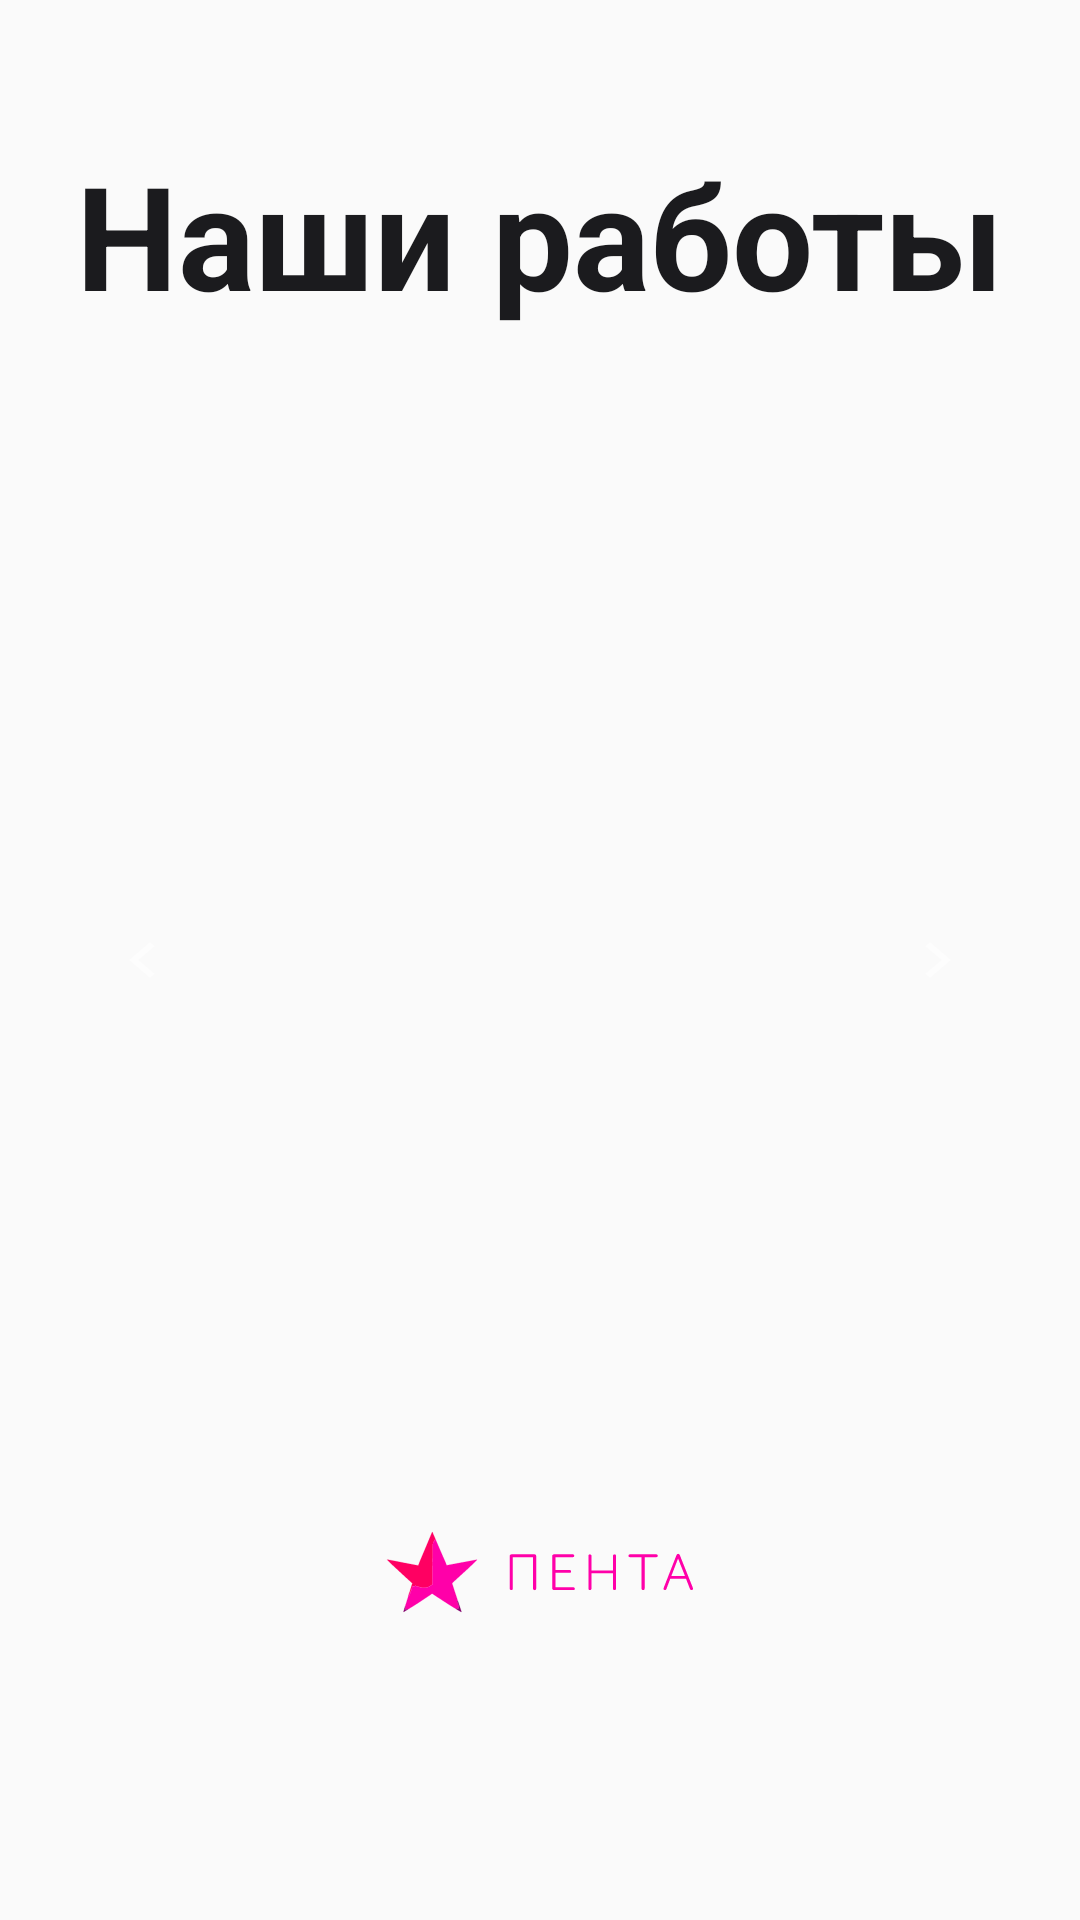

Produce the Android XML layout that renders to this screen, including the resource entries it uses.
<!-- AndroidManifest.xml: application theme Theme.Penta -->
<!-- res/layout/activity_product_info_6.xml -->
<?xml version="1.0" encoding="utf-8"?>
<RelativeLayout xmlns:android="http://schemas.android.com/apk/res/android"
    android:layout_width="match_parent"
    android:layout_height="match_parent"
    android:padding="16dp"
    android:background="@drawable/line_background2">

    
    <TextView
        android:id="@+id/textViewTitle"
        android:layout_width="wrap_content"
        android:layout_height="wrap_content"
        android:text="Наши работы"
        android:textColor="#1B1B1E"
        android:textSize="48sp"
        android:textStyle="bold"
        android:layout_centerHorizontal="true"
        android:layout_marginTop="30dp" />

    
    <ImageButton
        android:id="@+id/btnPrevious"
        android:layout_width="64dp"
        android:layout_height="64dp"
        android:layout_alignParentStart="true"
        android:layout_centerVertical="true"
        android:layout_marginStart="1dp"
        android:layout_marginEnd="16dp"
        android:background="?attr/selectableItemBackground"
        android:contentDescription="@string/previous_image"
        android:src="@drawable/ic_arrow_left"
        android:elevation="4dp"/>

    
    <ImageView
        android:id="@+id/imageViewPhoto"
        android:layout_width="match_parent"
        android:layout_height="wrap_content"
        android:layout_centerHorizontal="true"
        android:layout_centerVertical="true"
        android:scaleType="centerInside"
        android:contentDescription="@string/photo_image" />

    
    <ImageButton
        android:id="@+id/btnNext"
        android:layout_width="64dp"
        android:layout_height="64dp"
        android:layout_alignParentEnd="true"
        android:layout_centerVertical="true"
        android:layout_marginStart="16dp"
        android:layout_marginEnd="1dp"
        android:background="?attr/selectableItemBackground"
        android:contentDescription="@string/next_image"
        android:src="@drawable/ic_arrow_right"
        android:elevation="4dp"/>

    
    <ImageView
        android:id="@+id/imageViewLogo"
        android:layout_width="120dp"
        android:layout_height="120dp"
        android:src="@drawable/penta_logo_pink"
        android:layout_alignParentBottom="true"
        android:layout_centerHorizontal="true"
        android:layout_marginBottom="40dp" />

</RelativeLayout>
<!-- resources referenced by this layout -->
<resources>
  <!-- drawable ic_arrow_left (drawable) -->
  <vector xmlns:android="http://schemas.android.com/apk/res/android"
      android:width="24dp"
      android:height="24dp"
      android:viewportWidth="24"
      android:viewportHeight="24">
      <path
          android:fillColor="#83FFFFFF"
          android:pathData="M14.59,16.59L9.17,12l5.42-4.59L13,6l-7,6l7,6l1.59-1.41z"/>
  </vector>
  <!-- drawable ic_arrow_right (drawable) -->
  <vector xmlns:android="http://schemas.android.com/apk/res/android"
      android:width="24dp"
      android:height="24dp"
      android:viewportWidth="24"
      android:viewportHeight="24">
      <path
          android:fillColor="#83FFFFFF"
          android:pathData="M9.41,16.59L14.83,12l-5.42-4.59L11,6l7,6l-7,6l-1.59-1.41z"/>
  </vector>
  <!-- drawable penta_logo_pink: vector/xml drawable (drawable, 8121 chars, omitted) -->
  <string name="next_image">Вперед</string>
  <string name="photo_image">НАШИ РАБОТЫ</string>
  <string name="previous_image">Назад</string>photo_image
  <style name="Theme.Penta" parent="Base.Theme.Penta" />
  <style name="Base.Theme.Penta" parent="Theme.AppCompat.Light.DarkActionBar">
          
          <item name="colorPrimary">@color/colorPrimaryDark</item>
          <item name="colorPrimaryDark">@color/colorPrimaryDark</item>
          <item name="colorAccent">@color/colorAccent</item>
          <item name="windowActionBar">false</item>
          <item name="windowNoTitle">true</item>
      </style>
  <color name="colorPrimaryDark">#8A47DE</color>
  <color name="colorAccent">#CAD2C5</color>
</resources>
